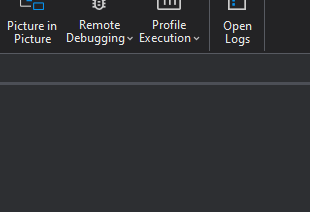
Workflow: MyCRM_RPAOpenApplication

Step 1 [try]: Open Application '2.2 mycrm.exe.exe' on 'Form1' (2.2 mycrm.exe.exe)

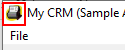
Step 2 [try]: find the menu item 'System' (2.2 mycrm.exe.exe)
